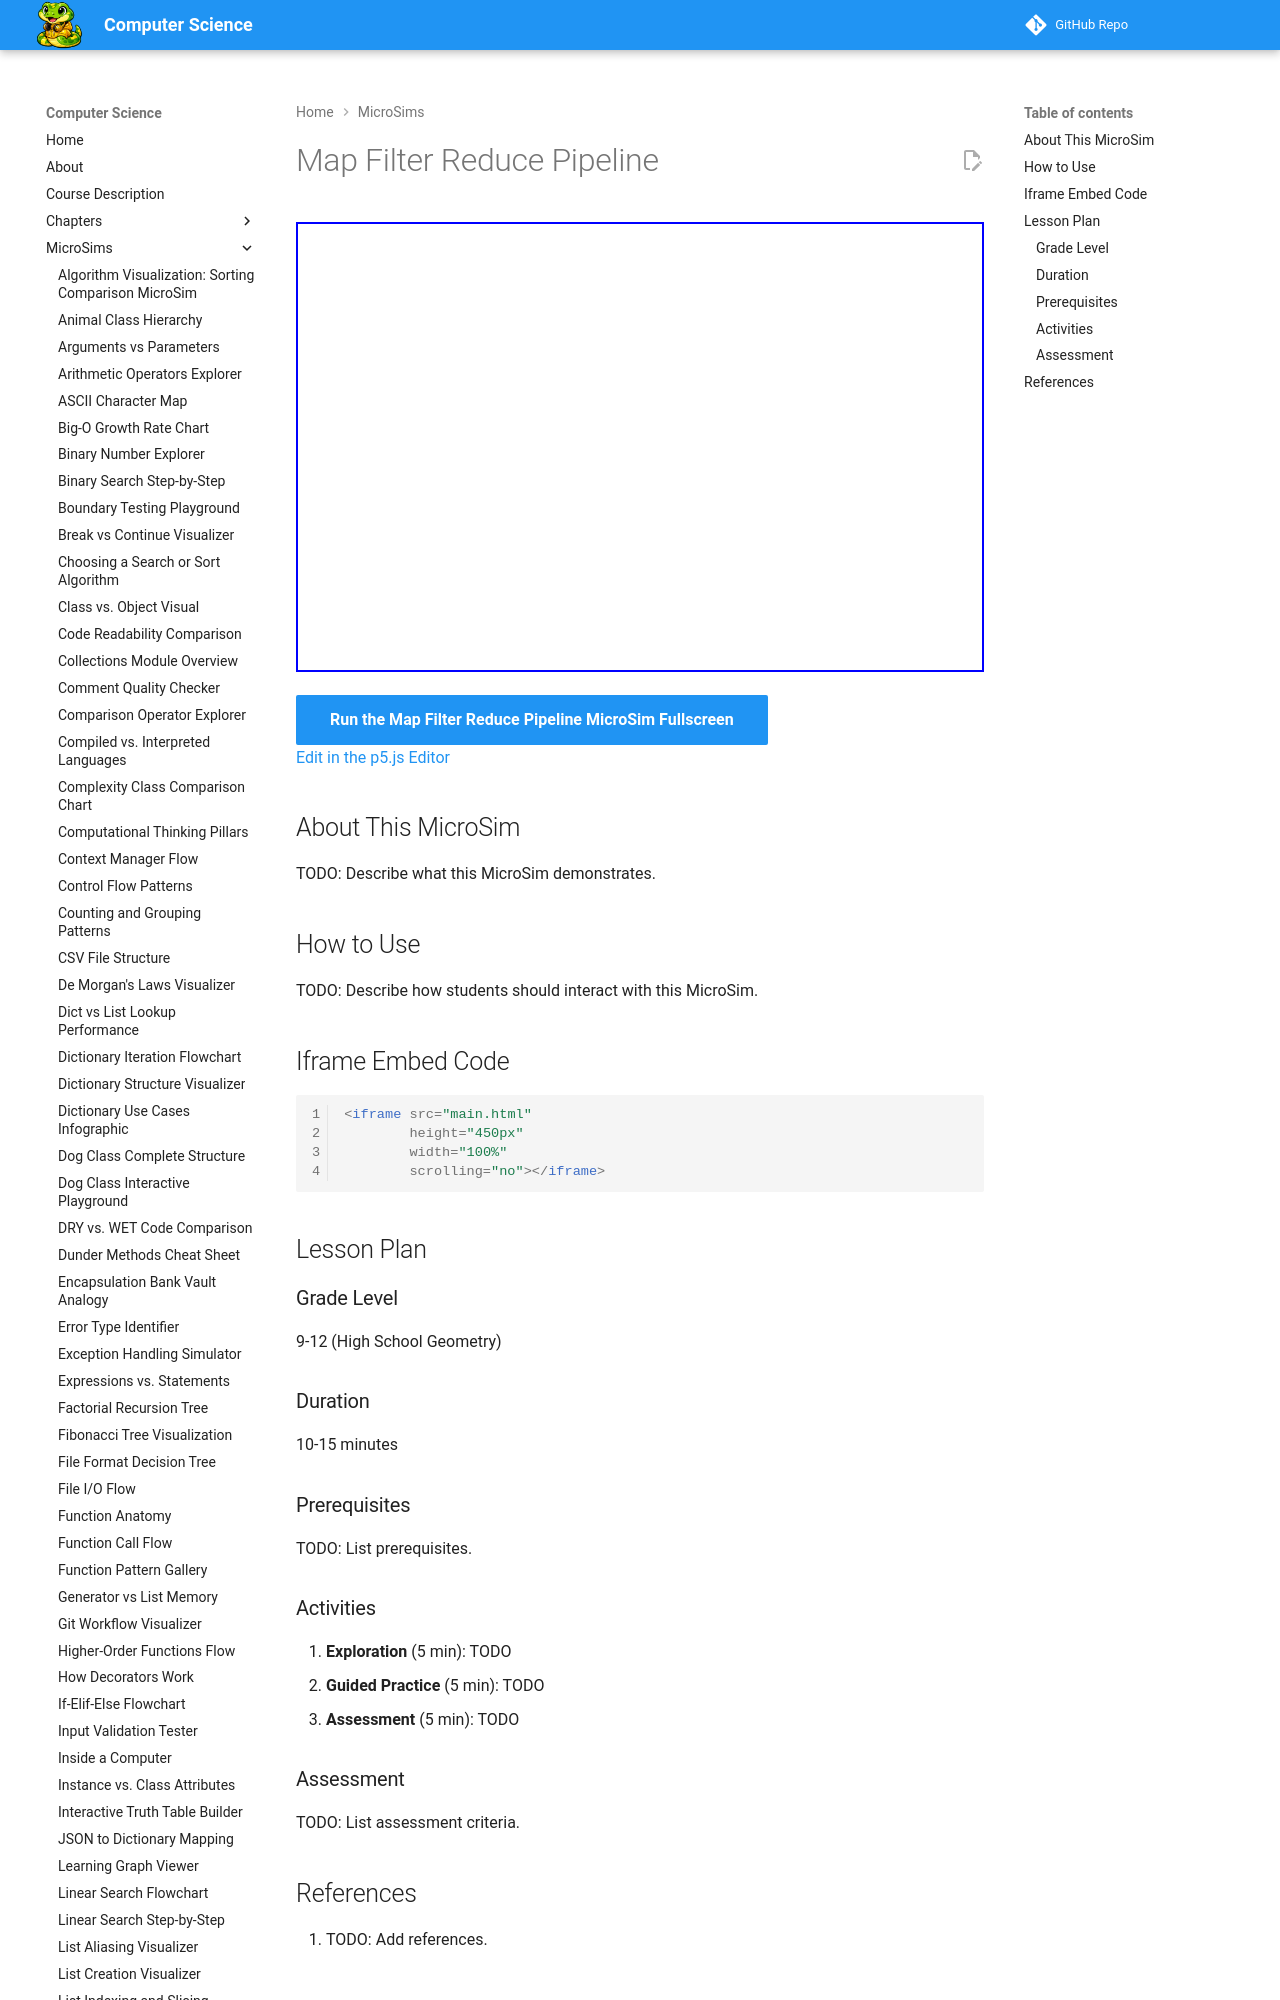

repository: dmccreary/computer-science · page: sims/map-filter-reduce-pipeline/index.html · generator: mkdocs

---
title: Map Filter Reduce Pipeline
description: Interactive p5.js MicroSim for map filter reduce pipeline.
image: /sims/map-filter-reduce-pipeline/map-filter-reduce-pipeline.png
og:image: /sims/map-filter-reduce-pipeline/map-filter-reduce-pipeline.png
twitter:image: /sims/map-filter-reduce-pipeline/map-filter-reduce-pipeline.png
social:
   cards: false
quality_score: 0
---
